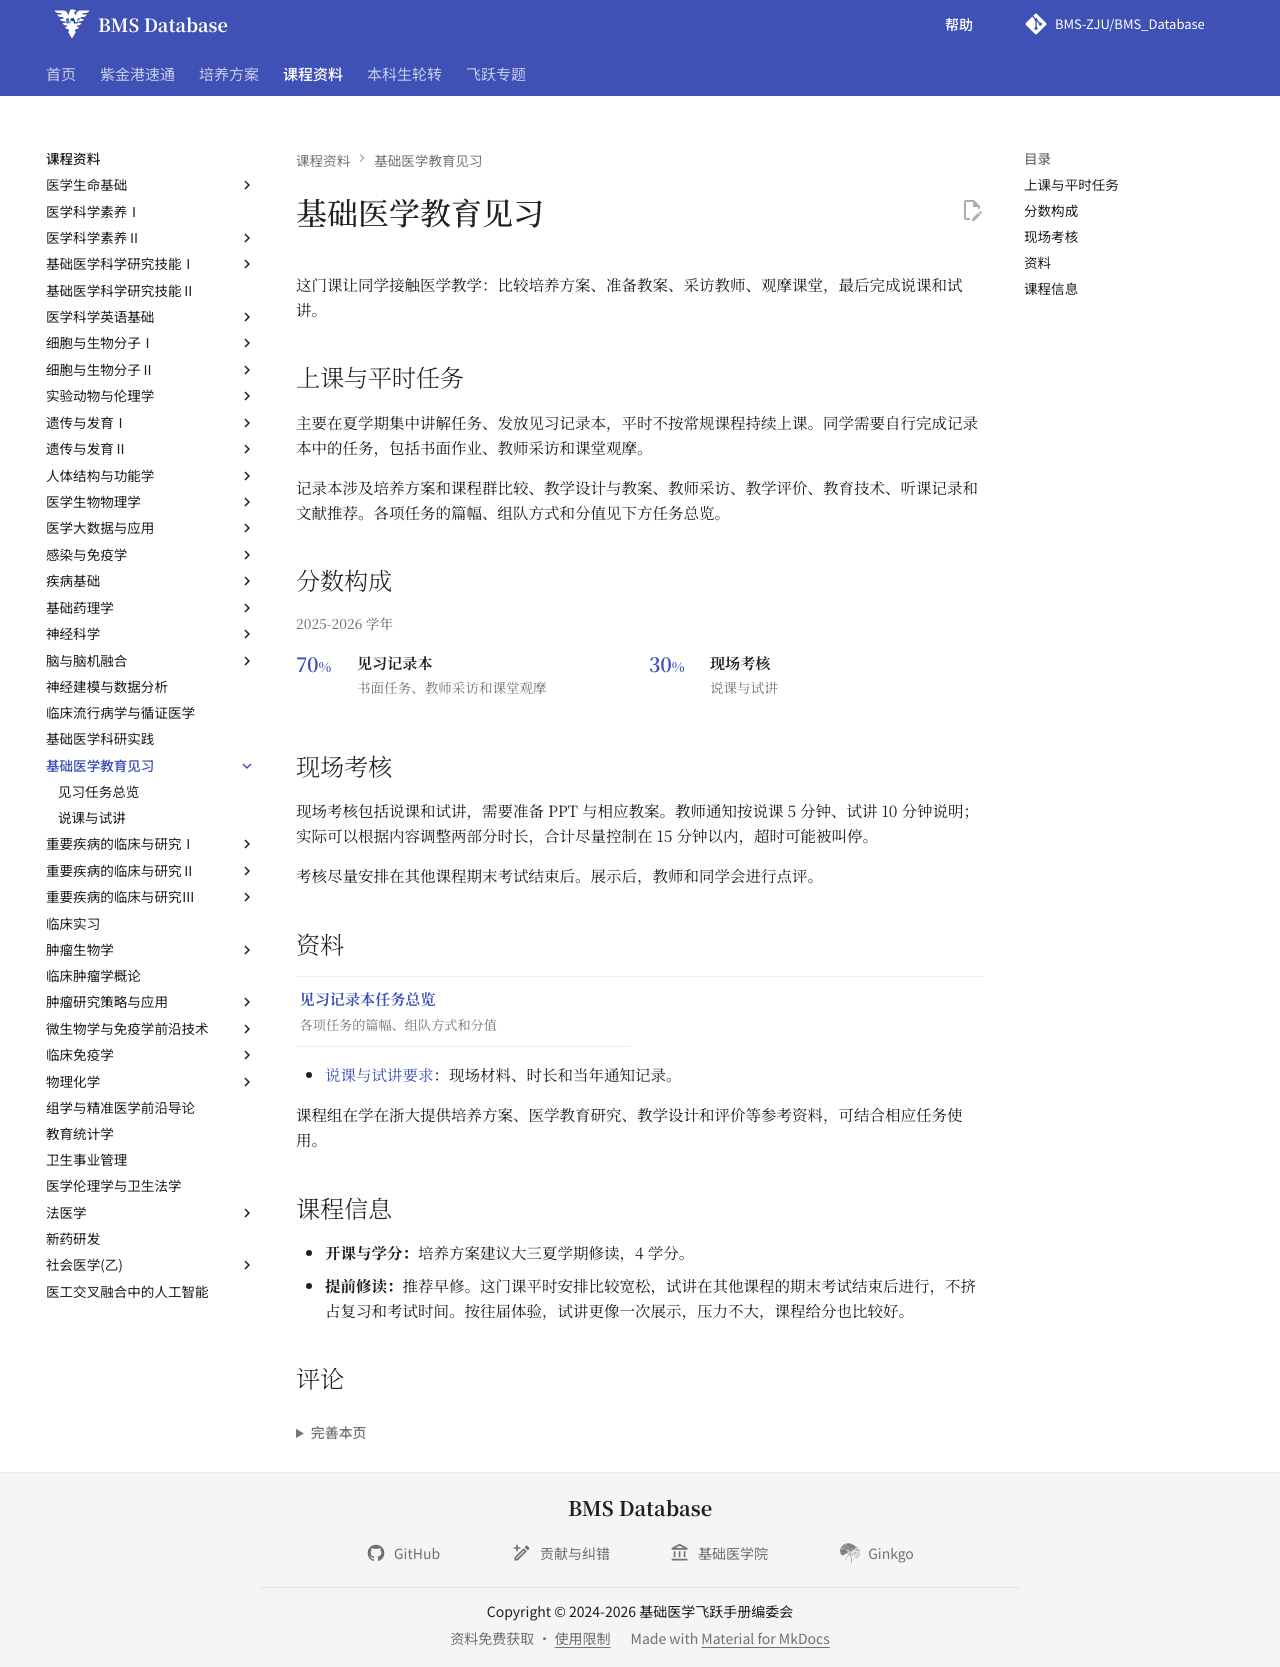

repository: BMS-ZJU/BMS_Database · page: courses/educational-probation-of-basic-medicine/index.html · generator: mkdocs

# 基础医学教育见习

这门课让同学接触医学教学：比较培养方案、准备教案、采访教师、观摩课堂，最后完成说课和试讲。

## 上课与平时任务

主要在夏学期集中讲解任务、发放见习记录本，平时不按常规课程持续上课。同学需要自行完成记录本中的任务，包括书面作业、教师采访和课堂观摩。

记录本涉及培养方案和课程群比较、教学设计与教案、教师采访、教学评价、教育技术、听课记录和文献推荐。各项任务的篇幅、组队方式和分值见下方任务总览。

## 分数构成

<div class="course-score">
  <div class="course-score__year">2025-2026 学年</div>
  <div class="course-score__items" role="list" aria-label="基础医学教育见习 2025-2026 学年分数构成">
    <div class="course-score__item" role="listitem">
      <div class="course-score__number">70<span>%</span></div>
      <div class="course-score__body"><strong>见习记录本</strong><p>书面任务、教师采访和课堂观摩</p></div>
    </div>
    <div class="course-score__item" role="listitem">
      <div class="course-score__number">30<span>%</span></div>
      <div class="course-score__body"><strong>现场考核</strong><p>说课与试讲</p></div>
    </div>
  </div>
</div>

## 现场考核

现场考核包括说课和试讲，需要准备 PPT 与相应教案。教师通知按说课 5 分钟、试讲 10 分钟说明；实际可以根据内容调整两部分时长，合计尽量控制在 15 分钟以内，超时可能被叫停。

考核尽量安排在其他课程期末考试结束后。展示后，教师和同学会进行点评。

## 资料

<nav class="course-links" aria-label="基础医学教育见习资料">
  <a class="course-link" href="tasks/">
    <strong>见习记录本任务总览</strong>
    <small>各项任务的篇幅、组队方式和分值</small>
  </a>
</nav>

- [说课与试讲要求](assessment/trial-teaching/)：现场材料、时长和当年通知记录。

课程组在学在浙大提供培养方案、医学教育研究、教学设计和评价等参考资料，可结合相应任务使用。

## 课程信息

- **开课与学分：**培养方案建议大三夏学期修读，4 学分。
- **提前修读：**推荐早修。这门课平时安排比较宽松，试讲在其他课程的期末考试结束后进行，不挤占复习和考试时间。按往届体验，试讲更像一次展示，压力不大，课程给分也比较好。
